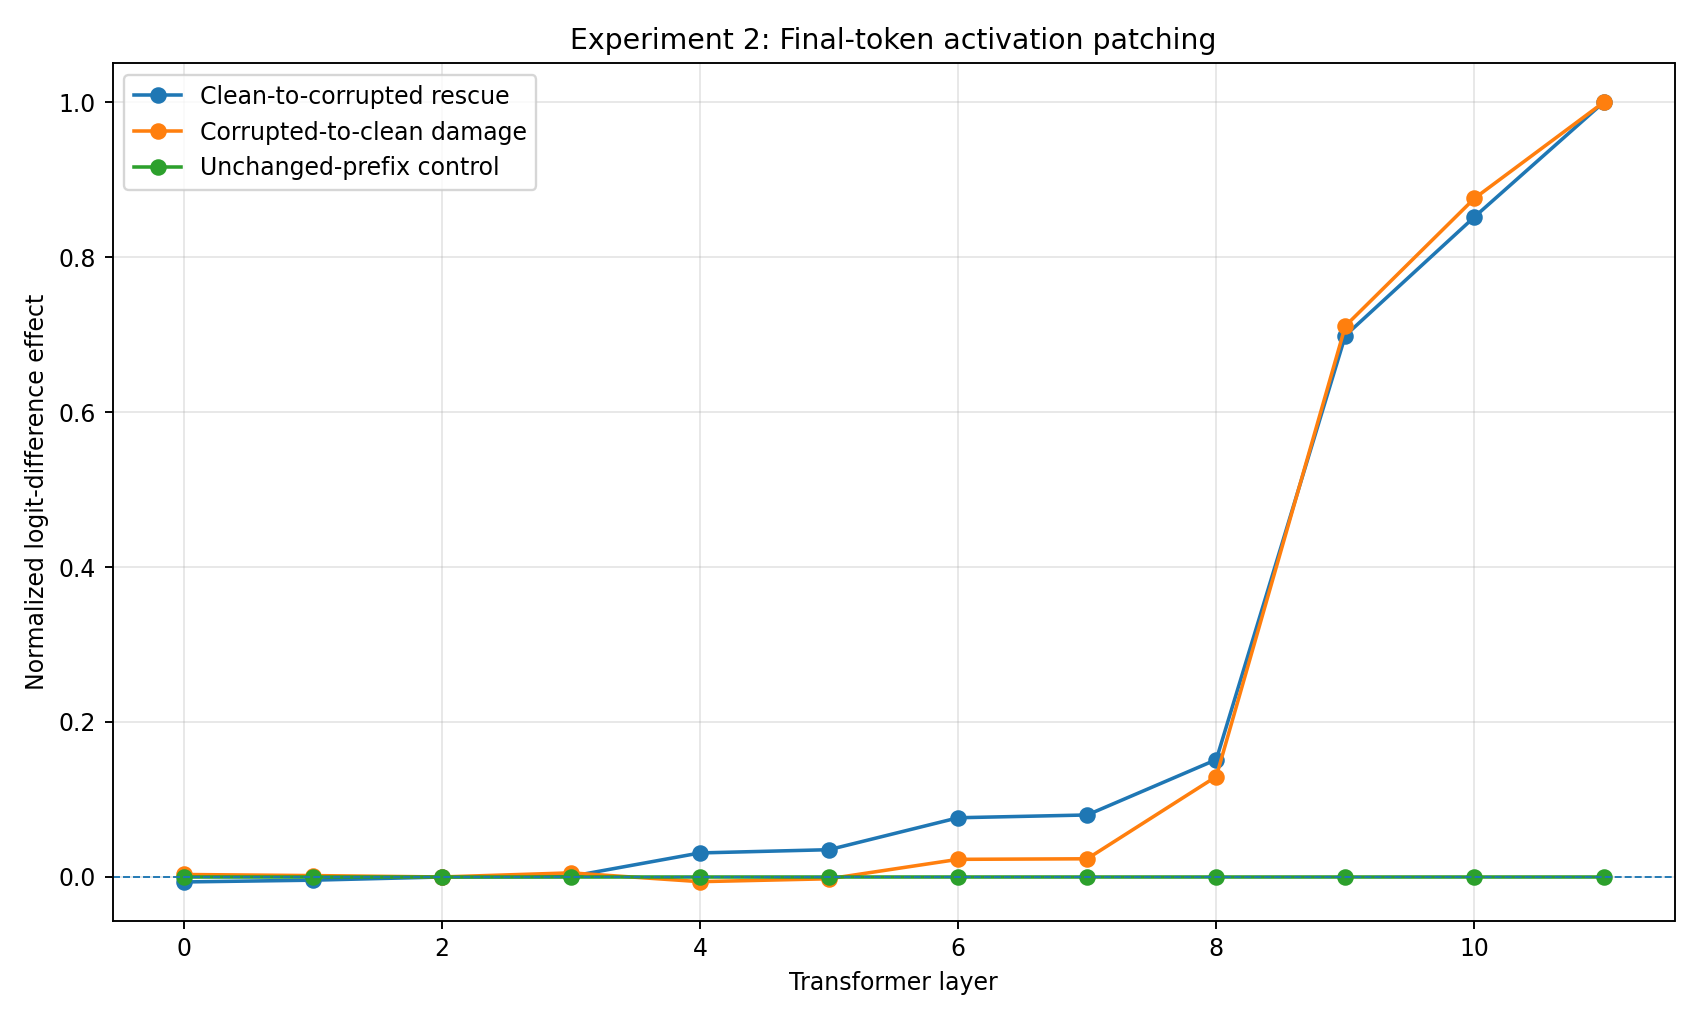

Source data for this figure (header and first rows):
layer, rescue_recovery, reverse_damage, unchanged_prefix_control
0, -0.006675, 0.00296, 0.0
1, -0.004386, 0.001551, 0.0
2, -0.000249, -0.0002385, 0.0
3, 0.000515, 0.005063, 0.0
4, 0.03079, -0.006308, 0.0
5, 0.03498, -0.002559, 0.0
6, 0.07624, 0.02253, 0.0
7, 0.07983, 0.02324, 0.0
8, 0.1513, 0.1294, 0.0
9, 0.699, 0.7113, 0.0
10, 0.8521, 0.8761, 0.0
11, 1.0, 1.0, 0.0
